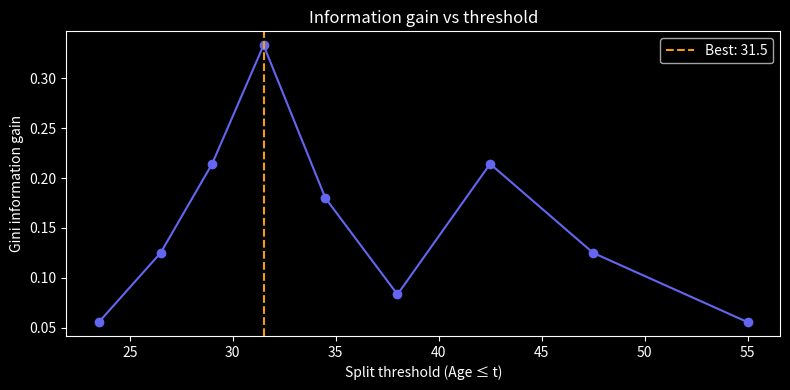

Here is the Python script that generated this plot:
import numpy as np
import matplotlib.pyplot as plt
plt.style.use('dark_background')

def gini(labels):
    _, c = np.unique(labels, return_counts=True)
    p = c / c.sum()
    return 1 - (p**2).sum()

def entropy(labels):
    _, c = np.unique(labels, return_counts=True)
    p = c / c.sum()
    return -(p * np.log2(p + 1e-300)).sum()

def weighted_impurity(y, mask, fn=gini):
    n = len(y)
    return mask.sum()/n * fn(y[mask]) + (~mask).sum()/n * fn(y[~mask])

def info_gain(y, mask, fn=gini):
    return fn(y) - weighted_impurity(y, mask, fn)

# Loan-approval running example
ages   = np.array([22,25,28,30,33,36,40,45,50,60], dtype=float)
labels = np.array([0, 0, 0, 0, 1, 1, 0, 1, 1, 1])

# Full threshold scan
thresholds = (np.sort(ages)[:-1] + np.sort(ages)[1:]) / 2
gains = [(t, info_gain(labels, ages <= t)) for t in thresholds]

print(f"{'Threshold':>12} {'Gini Gain':>12}")
for t, g in gains:
    marker = " ← best" if g == max(g2 for _,g2 in gains) else ""
    print(f"{t:>12.1f} {g:>12.4f}{marker}")

ts, gs = zip(*gains)
plt.figure(figsize=(8, 4))
plt.plot(ts, gs, 'o-', color='#6366f1')
plt.axvline(ts[np.argmax(gs)], color='#f59e0b', linestyle='--', label=f'Best: {ts[np.argmax(gs)]:.1f}')
plt.xlabel('Split threshold (Age ≤ t)')
plt.ylabel('Gini information gain')
plt.title('Information gain vs threshold')
plt.legend(); plt.tight_layout(); plt.show()

# TODO(you): add income feature and find best split across both features
# income = np.array([30,45,50,60,35,70,40,80,90,65], dtype=float)
# For each feature + threshold, compute info_gain and track the best

# best_gain should be > 0.3333 (better than age alone? or not?)
# assert best_gain >= 0.3333
